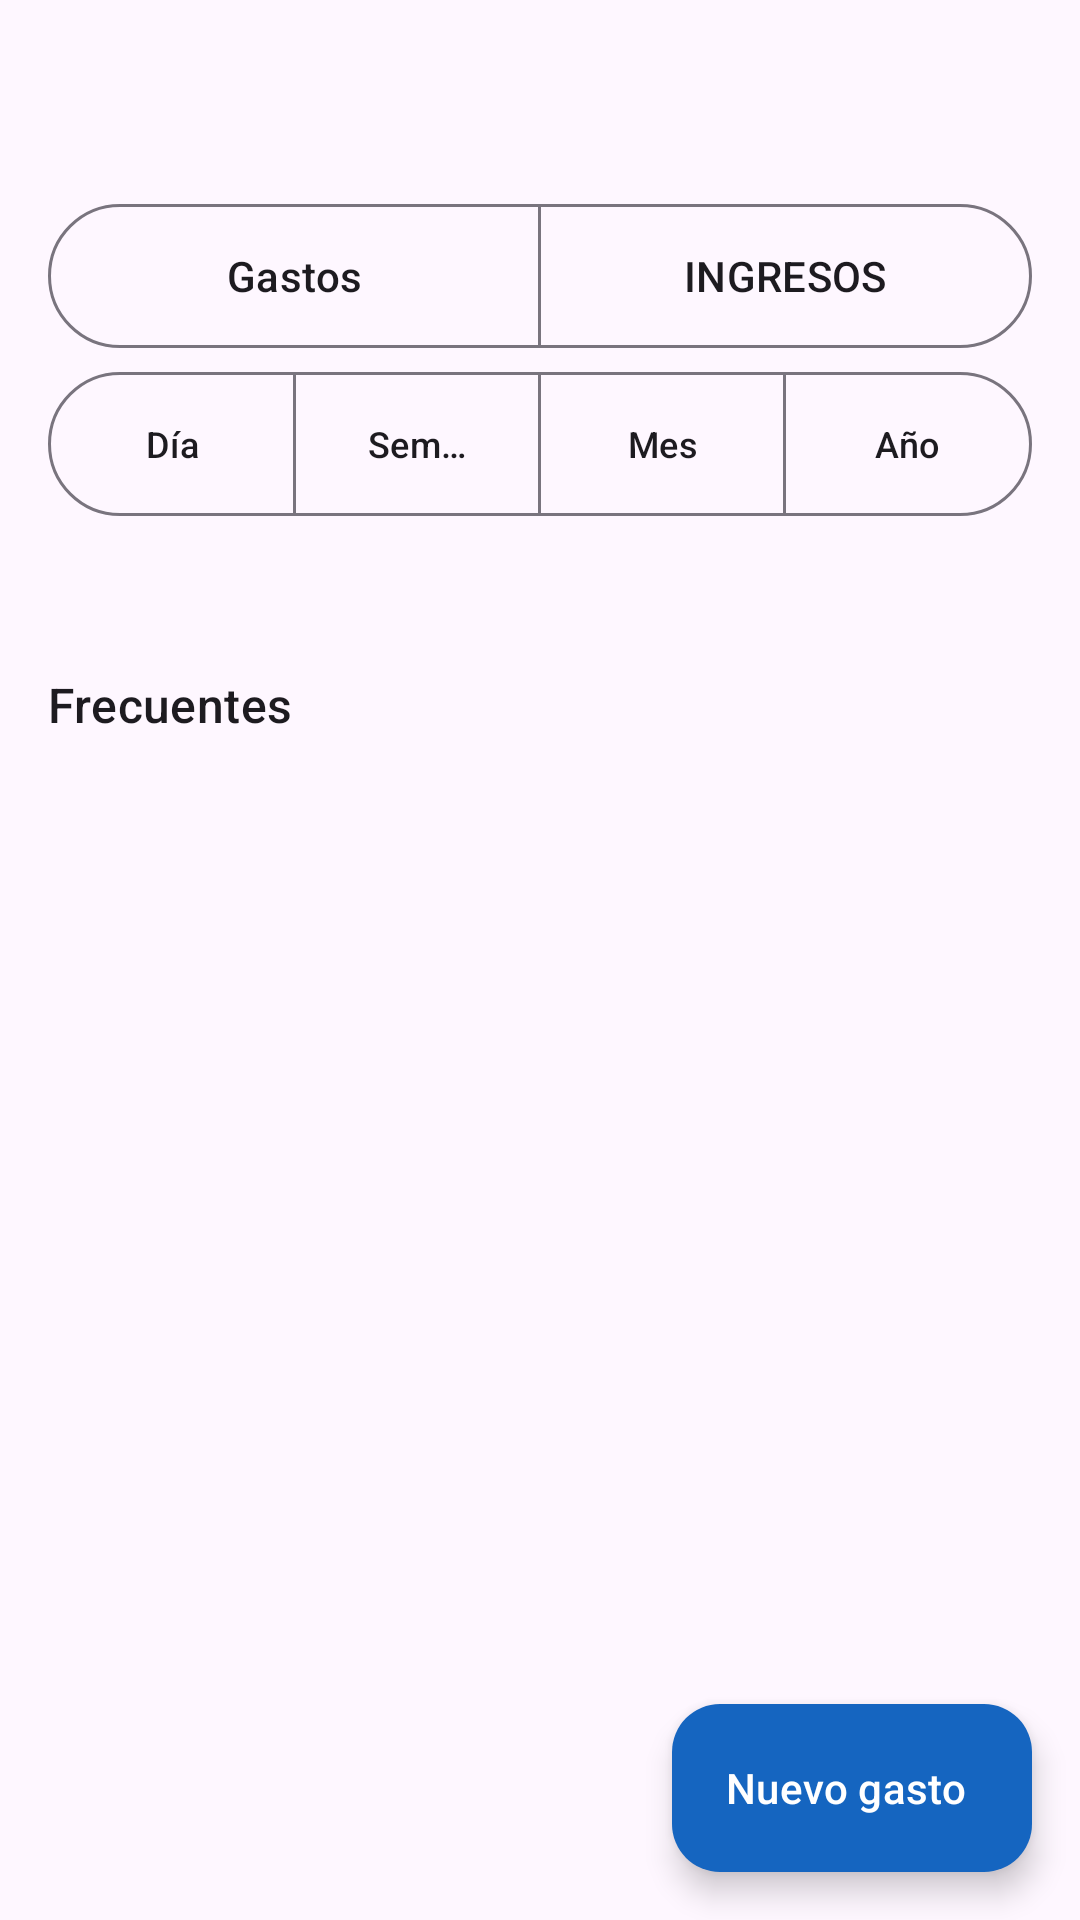

Write the Android layout XML for this screen, with the resource values it uses.
<!-- AndroidManifest.xml: application theme Theme.FinControl -->
<!-- res/layout/activity_gastos.xml -->
<?xml version="1.0" encoding="utf-8"?>
<LinearLayout xmlns:android="http://schemas.android.com/apk/res/android"
    xmlns:app="http://schemas.android.com/apk/res-auto"
    xmlns:tools="http://schemas.android.com/tools"
    android:id="@+id/raiz_gastos"
    android:layout_width="match_parent"
    android:layout_height="match_parent"
    android:background="?attr/colorSurface"
    android:orientation="vertical"
    tools:context=".gastos.GastosActivity">

    <com.google.android.material.appbar.MaterialToolbar
        android:id="@+id/toolbar"
        android:layout_width="match_parent"
        android:layout_height="?attr/actionBarSize"
        android:background="?attr/colorSurface"
        android:title="@string/gastos_titulo"
        android:titleTextColor="?attr/colorOnSurface"
        app:titleTextAppearance="?attr/textAppearanceTitleLarge" />

    
    <com.google.android.material.button.MaterialButtonToggleGroup
        android:id="@+id/grupo_tipo"
        android:layout_width="match_parent"
        android:layout_height="wrap_content"
        android:layout_marginStart="16dp"
        android:layout_marginTop="4dp"
        android:layout_marginEnd="16dp"
        app:selectionRequired="true"
        app:singleSelection="true">

        <com.google.android.material.button.MaterialButton
            android:id="@+id/btn_tab_gastos"
            style="?attr/materialButtonOutlinedStyle"
            android:layout_width="0dp"
            android:layout_height="48dp"
            android:layout_weight="1"
            android:checked="true"
            android:insetBottom="0dp"
            android:insetLeft="0dp"
            android:insetRight="0dp"
            android:insetTop="0dp"
            android:minWidth="0dp"
            android:text="@string/btn_gastos" />

        <com.google.android.material.button.MaterialButton
            android:id="@+id/btn_tab_ingresos"
            style="?attr/materialButtonOutlinedStyle"
            android:layout_width="0dp"
            android:layout_height="48dp"
            android:layout_weight="1"
            android:insetBottom="0dp"
            android:insetLeft="0dp"
            android:insetRight="0dp"
            android:insetTop="0dp"
            android:minWidth="0dp"
            android:text="@string/tab_ingresos" />
    </com.google.android.material.button.MaterialButtonToggleGroup>

    
    <com.google.android.material.button.MaterialButtonToggleGroup
        android:id="@+id/grupo_periodo"
        android:layout_width="match_parent"
        android:layout_height="wrap_content"
        android:layout_marginStart="16dp"
        android:layout_marginTop="8dp"
        android:layout_marginEnd="16dp"
        app:selectionRequired="true"
        app:singleSelection="true">

        <com.google.android.material.button.MaterialButton
            android:id="@+id/btn_periodo_dia"
            style="?attr/materialButtonOutlinedStyle"
            android:layout_width="0dp"
            android:layout_height="48dp"
            android:layout_weight="1"
            android:insetBottom="0dp"
            android:insetLeft="0dp"
            android:insetRight="0dp"
            android:insetTop="0dp"
            android:minWidth="0dp"
            android:text="@string/periodo_dia"
            android:textSize="12sp" />

        <com.google.android.material.button.MaterialButton
            android:id="@+id/btn_periodo_semana"
            style="?attr/materialButtonOutlinedStyle"
            android:layout_width="0dp"
            android:layout_height="48dp"
            android:layout_weight="1"
            android:insetBottom="0dp"
            android:insetLeft="0dp"
            android:insetRight="0dp"
            android:insetTop="0dp"
            android:minWidth="0dp"
            android:text="@string/periodo_semana"
            android:textSize="12sp" />

        <com.google.android.material.button.MaterialButton
            android:id="@+id/btn_periodo_mes"
            style="?attr/materialButtonOutlinedStyle"
            android:layout_width="0dp"
            android:layout_height="48dp"
            android:layout_weight="1"
            android:checked="true"
            android:insetBottom="0dp"
            android:insetLeft="0dp"
            android:insetRight="0dp"
            android:insetTop="0dp"
            android:minWidth="0dp"
            android:text="@string/periodo_mes"
            android:textSize="12sp" />

        <com.google.android.material.button.MaterialButton
            android:id="@+id/btn_periodo_ano"
            style="?attr/materialButtonOutlinedStyle"
            android:layout_width="0dp"
            android:layout_height="48dp"
            android:layout_weight="1"
            android:insetBottom="0dp"
            android:insetLeft="0dp"
            android:insetRight="0dp"
            android:insetTop="0dp"
            android:minWidth="0dp"
            android:text="@string/periodo_ano"
            android:textSize="12sp" />
    </com.google.android.material.button.MaterialButtonToggleGroup>

    
    <LinearLayout
        android:layout_width="match_parent"
        android:layout_height="wrap_content"
        android:gravity="center_vertical"
        android:orientation="horizontal"
        android:paddingStart="8dp"
        android:paddingEnd="8dp">

        <com.google.android.material.button.MaterialButton
            android:id="@+id/btn_mes_anterior"
            style="@style/Widget.Material3.Button.IconButton"
            android:layout_width="48dp"
            android:layout_height="48dp"
            app:icon="@drawable/ic_chevron_left"
            app:iconSize="24dp"
            app:iconTint="?attr/colorOnSurfaceVariant" />

        <LinearLayout
            android:layout_width="0dp"
            android:layout_height="wrap_content"
            android:layout_weight="1"
            android:gravity="center"
            android:orientation="vertical">

            <TextView
                android:id="@+id/txt_mes"
                android:layout_width="wrap_content"
                android:layout_height="wrap_content"
                android:maxLines="1"
                android:textAppearance="?attr/textAppearanceTitleMedium"
                android:textColor="?attr/colorOnSurface"
                tools:text="Total de Enero 2025" />

            <TextView
                android:id="@+id/txt_mes_total"
                android:layout_width="wrap_content"
                android:layout_height="wrap_content"
                android:maxLines="1"
                android:textAppearance="?attr/textAppearanceTitleMedium"
                android:textColor="?attr/colorOnSurfaceVariant"
                android:textStyle="bold"
                tools:text="$12500.00" />
        </LinearLayout>

        <com.google.android.material.button.MaterialButton
            android:id="@+id/btn_mes_siguiente"
            style="@style/Widget.Material3.Button.IconButton"
            android:layout_width="48dp"
            android:layout_height="48dp"
            app:icon="@drawable/ic_chevron_right"
            app:iconSize="24dp"
            app:iconTint="?attr/colorOnSurfaceVariant" />
    </LinearLayout>

    
    <TextView
        android:id="@+id/txt_plantillas_titulo"
        android:layout_width="match_parent"
        android:layout_height="wrap_content"
        android:layout_marginStart="16dp"
        android:layout_marginTop="4dp"
        android:layout_marginEnd="16dp"
        android:text="@string/plantillas_titulo"
        android:textAppearance="?attr/textAppearanceTitleMedium"
        android:textColor="?attr/colorOnSurface" />

    <androidx.recyclerview.widget.RecyclerView
        android:id="@+id/rv_plantillas"
        android:layout_width="match_parent"
        android:layout_height="wrap_content"
        android:clipToPadding="false"
        android:orientation="horizontal"
        android:paddingStart="16dp"
        android:paddingTop="4dp"
        android:paddingEnd="16dp"
        android:paddingBottom="4dp"
        tools:listitem="@layout/item_plantilla" />

    <TextView
        android:id="@+id/txt_plantillas_vacias"
        android:layout_width="match_parent"
        android:layout_height="wrap_content"
        android:layout_marginStart="16dp"
        android:layout_marginTop="2dp"
        android:layout_marginEnd="16dp"
        android:text="@string/plantilla_vacias"
        android:textAppearance="?attr/textAppearanceBodySmall"
        android:textColor="?attr/colorOnSurfaceVariant"
        android:visibility="gone"
        tools:visibility="visible" />

    <FrameLayout
        android:layout_width="match_parent"
        android:layout_height="0dp"
        android:layout_weight="1">

        <androidx.recyclerview.widget.RecyclerView
            android:id="@+id/rv_gastos"
            android:layout_width="match_parent"
            android:layout_height="match_parent"
            android:clipToPadding="false"
            android:paddingTop="8dp"
            android:paddingBottom="96dp"
            tools:listitem="@layout/item_gasto" />

        
        <TextView
            android:id="@+id/txt_sin_gastos"
            android:layout_width="wrap_content"
            android:layout_height="wrap_content"
            android:layout_gravity="center"
            android:layout_marginStart="32dp"
            android:layout_marginEnd="32dp"
            android:drawableTop="@drawable/ic_empty_gastos"
            android:drawablePadding="16dp"
            android:drawableTint="?attr/colorOutline"
            android:gravity="center"
            android:text="@string/sin_gastos"
            android:textAppearance="?attr/textAppearanceBodyLarge"
            android:textColor="?attr/colorOnSurfaceVariant"
            android:visibility="gone"
            tools:visibility="visible" />

        <com.google.android.material.floatingactionbutton.ExtendedFloatingActionButton
            android:id="@+id/fab_nuevo_gasto"
            android:layout_width="wrap_content"
            android:layout_height="wrap_content"
            android:layout_gravity="bottom|end"
            android:layout_margin="16dp"
            android:contentDescription="@string/gasto_nuevo"
            android:text="@string/gasto_nuevo"
            android:textColor="?attr/colorOnPrimary"
            app:backgroundTint="?attr/colorPrimary"
            app:icon="@drawable/ic_add"
            app:iconTint="?attr/colorOnPrimary" />
    </FrameLayout>
</LinearLayout>
<!-- res/layout/item_plantilla.xml (included above) -->
<?xml version="1.0" encoding="utf-8"?>
<com.google.android.material.card.MaterialCardView xmlns:android="http://schemas.android.com/apk/res/android"
    xmlns:app="http://schemas.android.com/apk/res-auto"
    xmlns:tools="http://schemas.android.com/tools"
    android:layout_width="wrap_content"
    android:layout_height="wrap_content"
    android:layout_marginTop="4dp"
    android:layout_marginEnd="8dp"
    android:layout_marginBottom="4dp"
    android:clickable="true"
    android:focusable="true"
    android:minHeight="48dp"
    app:cardBackgroundColor="?attr/colorSurfaceContainerLow"
    app:cardCornerRadius="16dp"
    app:cardElevation="0dp"
    app:strokeColor="?attr/colorOutlineVariant"
    app:strokeWidth="1dp">

    <LinearLayout
        android:layout_width="wrap_content"
        android:layout_height="wrap_content"
        android:gravity="center_vertical"
        android:minHeight="48dp"
        android:orientation="horizontal"
        android:paddingStart="12dp"
        android:paddingTop="8dp"
        android:paddingEnd="16dp"
        android:paddingBottom="8dp">

        <ImageView
            android:layout_width="20dp"
            android:layout_height="20dp"
            android:importantForAccessibility="no"
            android:src="@drawable/ic_repeat"
            app:tint="?attr/colorPrimary" />

        <LinearLayout
            android:layout_width="wrap_content"
            android:layout_height="wrap_content"
            android:layout_marginStart="8dp"
            android:orientation="vertical">

            <TextView
                android:id="@+id/txt_plantilla_nombre"
                android:layout_width="wrap_content"
                android:layout_height="wrap_content"
                android:ellipsize="end"
                android:maxLines="1"
                android:textAppearance="?attr/textAppearanceTitleSmall"
                android:textColor="?attr/colorOnSurface"
                tools:text="Almuerzo" />

            <TextView
                android:id="@+id/txt_plantilla_monto"
                android:layout_width="wrap_content"
                android:layout_height="wrap_content"
                android:maxLines="1"
                android:textAppearance="?attr/textAppearanceBodySmall"
                android:textColor="?attr/colorOnSurfaceVariant"
                tools:text="$4500.00" />
        </LinearLayout>
    </LinearLayout>
</com.google.android.material.card.MaterialCardView>
<!-- res/layout/item_gasto.xml (included above) -->
<?xml version="1.0" encoding="utf-8"?>
<com.google.android.material.card.MaterialCardView xmlns:android="http://schemas.android.com/apk/res/android"
    xmlns:app="http://schemas.android.com/apk/res-auto"
    xmlns:tools="http://schemas.android.com/tools"
    android:layout_width="match_parent"
    android:layout_height="wrap_content"
    android:layout_marginStart="16dp"
    android:layout_marginTop="4dp"
    android:layout_marginEnd="16dp"
    android:layout_marginBottom="4dp"
    android:clickable="true"
    android:focusable="true"
    app:cardBackgroundColor="?attr/colorSurfaceContainerLow"
    app:cardCornerRadius="16dp"
    app:cardElevation="0dp"
    app:strokeWidth="0dp">

    <LinearLayout
        android:layout_width="match_parent"
        android:layout_height="wrap_content"
        android:gravity="center_vertical"
        android:orientation="horizontal"
        android:padding="16dp">

        <com.google.android.material.card.MaterialCardView
            android:id="@+id/card_categoria"
            android:layout_width="40dp"
            android:layout_height="40dp"
            android:importantForAccessibility="no"
            app:cardBackgroundColor="?attr/colorPrimaryContainer"
            app:cardCornerRadius="20dp"
            app:cardElevation="0dp"
            app:strokeWidth="0dp">

            <ImageView
                android:id="@+id/img_categoria"
                android:layout_width="match_parent"
                android:layout_height="match_parent"
                android:importantForAccessibility="no"
                android:padding="8dp"
                android:src="@drawable/ic_cat_otros"
                app:tint="?attr/colorOnPrimaryContainer" />
        </com.google.android.material.card.MaterialCardView>

        <LinearLayout
            android:layout_width="0dp"
            android:layout_height="wrap_content"
            android:layout_marginStart="12dp"
            android:layout_weight="1"
            android:orientation="vertical">

            <TextView
                android:id="@+id/txt_gasto_titulo"
                android:layout_width="match_parent"
                android:layout_height="wrap_content"
                android:ellipsize="end"
                android:maxLines="1"
                android:textAppearance="?attr/textAppearanceTitleMedium"
                android:textColor="?attr/colorOnSurface"
                tools:text="Supermercado" />

            <TextView
                android:id="@+id/txt_gasto_detalle"
                android:layout_width="match_parent"
                android:layout_height="wrap_content"
                android:layout_marginTop="2dp"
                android:ellipsize="end"
                android:maxLines="2"
                android:textAppearance="?attr/textAppearanceBodySmall"
                android:textColor="?attr/colorOnSurfaceVariant"
                tools:text="Comida · 2025-01-15" />
        </LinearLayout>

        <TextView
            android:id="@+id/txt_gasto_monto"
            android:layout_width="wrap_content"
            android:layout_height="wrap_content"
            android:layout_marginStart="12dp"
            android:maxLines="1"
            android:textAppearance="?attr/textAppearanceTitleMedium"
            android:textColor="@color/danger"
            android:textStyle="bold"
            tools:text="$1250.00" />
    </LinearLayout>
</com.google.android.material.card.MaterialCardView>
<!-- resources referenced by this layout -->
<resources>
  <color name="danger">#E53935</color>
  <!-- drawable ic_cat_otros (drawable) -->
  <?xml version="1.0" encoding="utf-8"?>
  <vector xmlns:android="http://schemas.android.com/apk/res/android"
      android:width="24dp"
      android:height="24dp"
      android:viewportWidth="24"
      android:viewportHeight="24">
      <path
          android:fillColor="@android:color/white"
          android:pathData="M17.63,5.84C17.27,5.33 16.67,5 16,5H5A2,2 0 0,0 3,7V17A2,2 0 0,0 5,19H16C16.67,19 17.27,18.66 17.63,18.15L22,12L17.63,5.84Z" />
  </vector>
  <!-- drawable ic_empty_gastos (drawable) -->
  <vector xmlns:android="http://schemas.android.com/apk/res/android"
      android:width="48dp"
      android:height="48dp"
      android:viewportWidth="24"
      android:viewportHeight="24">
      <path
          android:fillColor="@android:color/white"
          android:pathData="M18,17H6v-2h12v2zM18,13H6v-2h12v2zM18,9H6V7h12v2zM3,22l1.5,-1.5L6,22l1.5,-1.5L9,22l1.5,-1.5L12,22l1.5,-1.5L15,22l1.5,-1.5L18,22l1.5,-1.5L21,22V2l-1.5,1.5L18,2l-1.5,1.5L15,2l-1.5,1.5L12,2l-1.5,1.5L9,2 7.5,3.5 6,2 4.5,3.5 3,2v20z" />
  </vector>
  <!-- drawable ic_repeat (drawable) -->
  <?xml version="1.0" encoding="utf-8"?>
  <vector xmlns:android="http://schemas.android.com/apk/res/android"
      android:width="24dp"
      android:height="24dp"
      android:viewportWidth="24"
      android:viewportHeight="24">
      <path
          android:fillColor="@android:color/white"
          android:pathData="M7,7h10v3l4,-4 -4,-4v3H5v6h2V7zM17,17H7v-3l-4,4 4,4v-3h12v-6h-2v4z" />
  </vector>
  <string name="btn_gastos">Gastos</string>
  <string name="gasto_nuevo">Nuevo gasto</string>
  <string name="gastos_titulo">Mis gastos</string>
  <string name="periodo_ano">Año</string>
  <string name="periodo_dia">Día</string>
  <string name="periodo_mes">Mes</string>
  <string name="periodo_semana">Semana</string>
  <string name="plantilla_vacias">Guarda un gasto como frecuente y agrégalo en un toque</string>
  <string name="plantillas_titulo">Frecuentes</string>
  <string name="sin_gastos">Aún no registras gastos</string>
  <string name="tab_ingresos">INGRESOS</string>
  <style name="Theme.FinControl" parent="Theme.Material3.DayNight.NoActionBar">
          <item name="colorPrimary">@color/primary</item>
          <item name="colorOnPrimary">@color/white</item>
          <item name="colorPrimaryDark">@color/primary_dark</item>
          <item name="colorPrimaryContainer">@color/primary_container</item>
          <item name="colorOnPrimaryContainer">@color/on_primary_container</item>
  
          <item name="colorSecondary">@color/secondary</item>
          <item name="colorOnSecondary">@color/white</item>
          <item name="colorSecondaryContainer">@color/secondary_container</item>
          <item name="colorOnSecondaryContainer">@color/on_secondary_container</item>
  
          <item name="colorError">@color/danger</item>
          <item name="colorOnError">@color/white</item>
  
          
          <item name="android:windowBackground">@color/window_background</item>
          <item name="android:windowLightStatusBar">true</item>
          <item name="android:windowLightNavigationBar">true</item>
      </style>
  <color name="primary">#1565C0</color>
  <color name="white">#FFFFFF</color>
  <color name="primary_dark">#0D47A1</color>
  <color name="primary_container">#E3F2FD</color>
  <color name="on_primary_container">#0D47A1</color>
  <color name="secondary">#00897B</color>
  <color name="secondary_container">#E0F2F1</color>
  <color name="on_secondary_container">#004D40</color>
  <color name="window_background">#FAFAFA</color>
</resources>
